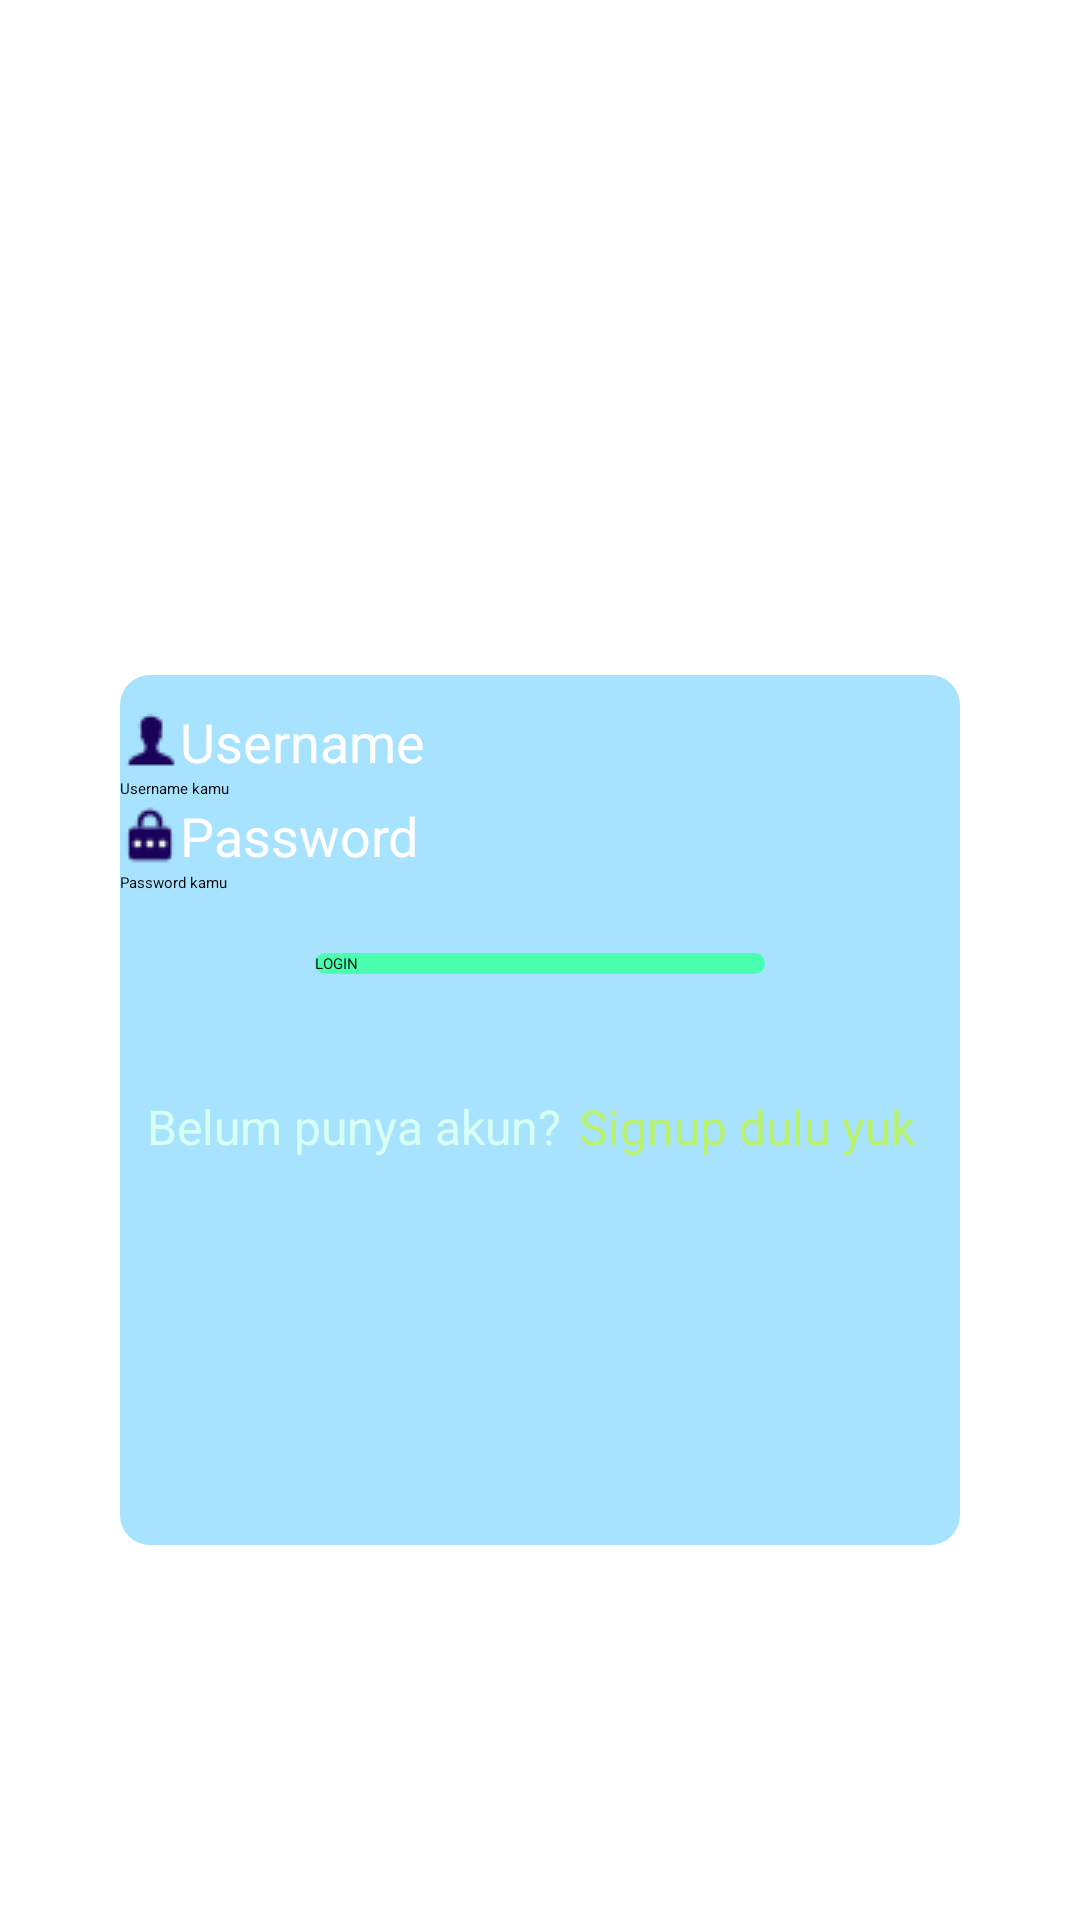

The Android layout XML behind this screen, and the referenced resources:
<!-- AndroidManifest.xml: activity theme AppTheme.NoActionBar -->
<!-- res/layout/activity_login.xml -->
<?xml version="1.0" encoding="utf-8"?>
<LinearLayout xmlns:android="http://schemas.android.com/apk/res/android"
    xmlns:app="http://schemas.android.com/apk/res-auto"
    xmlns:tools="http://schemas.android.com/tools"
    android:layout_width="match_parent"
    android:layout_height="match_parent"
    android:orientation="vertical"
    android:background="@drawable/bglogin"
    android:gravity="center"
    android:padding="40dp"
    tools:context=".LoginActivity">

    <ImageView
        android:layout_width="wrap_content"
        android:layout_height="150dp"
        android:layout_marginTop="-90dp"
        android:src="@drawable/logo_dts" />

    <LinearLayout
        android:layout_marginTop="40dp"
        android:layout_width="match_parent"
        android:layout_height="290dp"
        android:orientation="vertical"
        android:background="@drawable/radius">


        <TextView
            android:layout_width="match_parent"
            android:layout_height="wrap_content"
            android:drawableLeft="@drawable/user"
            android:paddingTop="10dp"
            android:text="Username"
            android:textColor="@color/putih"
            android:textColorHighlight="#EAE2E2"
            android:textColorHint="#604F4F"
            android:textColorLink="#FAF1F1"
            android:textSize="18dp" />


        <EditText
            android:layout_width="match_parent"
            android:layout_height="wrap_content"
            android:id="@+id/usernya"
            android:hint="Username kamu"
            android:textAllCaps="true"
            android:textColorHighlight="@color/hijautoska"
            android:textColorLink="#FFFFFF"
            android:textCursorDrawable="@color/hijautoska"
            android:textIsSelectable="true" />


        <TextView
            android:layout_width="match_parent"
            android:layout_height="wrap_content"
            android:drawableLeft="@drawable/pass"
            android:text="Password"
            android:textColor="@color/putih"
            android:textColorHighlight="#FFFFFF"
            android:textColorLink="#FFFFFF"
            android:textCursorDrawable="@color/biru"
            android:textIsSelectable="false"
            android:textSize="18dp" />

        <EditText
            android:layout_width="match_parent"
            android:layout_height="wrap_content"
            android:id="@+id/passnya"
            android:hint="Password kamu" />



        <Button
            android:layout_marginTop="20dp"
            android:layout_gravity="center"
            android:layout_width="150dp"
            android:layout_height="wrap_content"
            android:text="LOGIN"
            android:background="@drawable/rounded_corner"
            android:id="@+id/loginnya"/>



        <LinearLayout
            android:layout_width="match_parent"
            android:layout_height="wrap_content"
            android:orientation="horizontal"
            android:paddingTop="20dp">

            <TextView
                android:layout_width="wrap_content"
                android:layout_height="wrap_content"
                android:paddingLeft="9dp"
                android:paddingTop="20dp"
                android:autoLink="web"
                android:text="Belum punya akun? "
                android:textColor="#D8FFF4"
                android:textSize="16dp"/>

            <TextView
                android:layout_width="wrap_content"
                android:layout_height="wrap_content"
                android:paddingLeft="2dp"
                android:paddingTop="20dp"
                android:id="@+id/link"
                android:text="Signup dulu yuk"
                android:textColor="#bbf26d"
                android:textSize="16dp"/>

        </LinearLayout>


    </LinearLayout>

</LinearLayout>
<!-- resources referenced by this layout -->
<resources>
  <color name="biru">#337dff</color>
  <color name="hijautoska">#49FFAF</color>
  <color name="putih">#FFFFFF</color>
  <!-- drawable pass: png bitmap (drawable, 491 bytes) -->
  <!-- drawable radius (drawable) -->
  <?xml version="1.0" encoding="utf-8"?>
  <shape xmlns:android="http://schemas.android.com/apk/res/android">
      <corners android:radius="10dp"/>
      <solid android:color="#7A48C5FD"/>
  </shape>
  <!-- drawable rounded_corner (drawable) -->
  <?xml version="1.0" encoding="utf-8"?>
  <shape xmlns:android="http://schemas.android.com/apk/res/android">
      <corners android:radius="50dp"/>
      <solid android:color="#49FFAF"/>
  </shape>
  <!-- drawable user: png bitmap (drawable, 351 bytes) -->
</resources>
